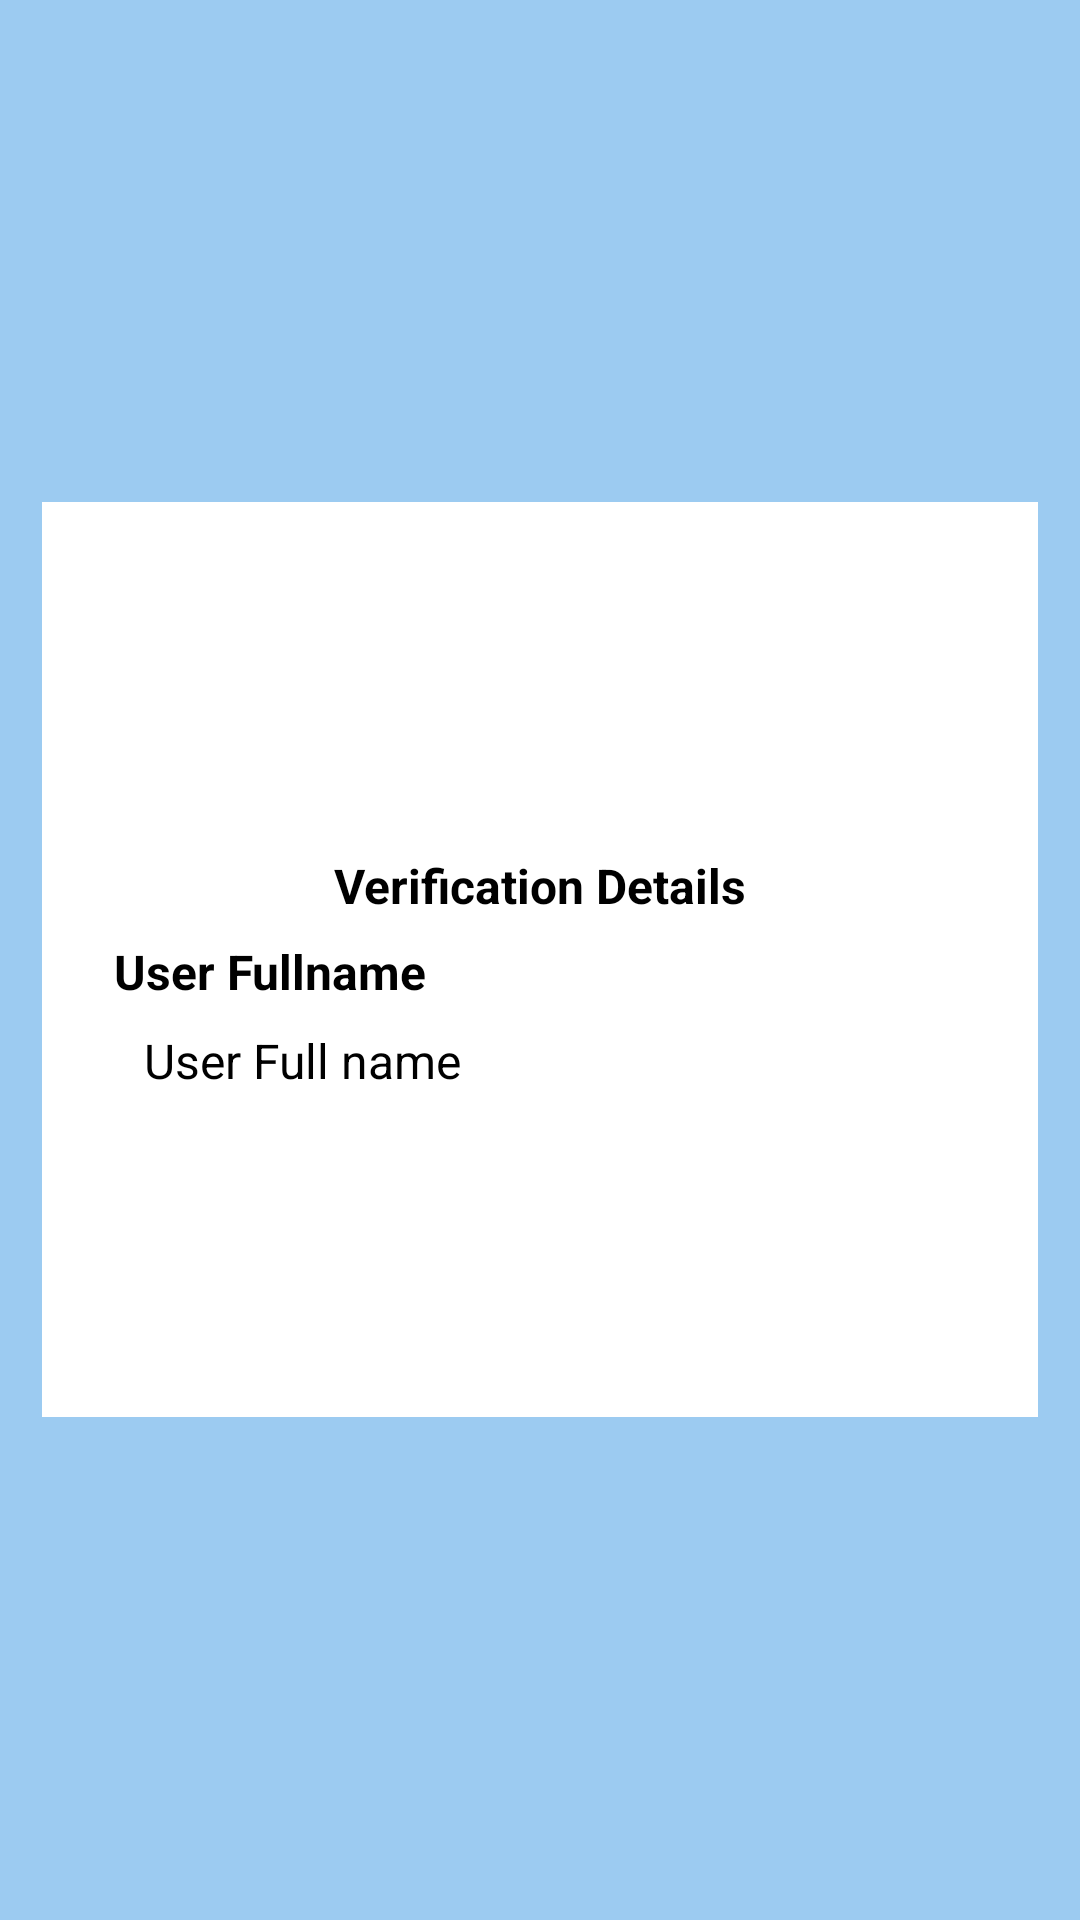

The Android layout XML behind this screen, and the referenced resources:
<!-- AndroidManifest.xml: application theme Theme.Design.NoActionBar -->
<!-- res/layout/activity_verification.xml -->
<?xml version="1.0" encoding="utf-8"?>
<RelativeLayout
    xmlns:android="http://schemas.android.com/apk/res/android"
    xmlns:app="http://schemas.android.com/apk/res-auto"
    xmlns:tools="http://schemas.android.com/tools"
    android:layout_width="match_parent"
    android:background="@color/top"
    android:layout_height="match_parent"
    tools:context=".Activity.verificationActivity">


    <RelativeLayout
        android:layout_width="wrap_content"
        android:layout_height="wrap_content"
        android:layout_centerInParent="true"
        android:layout_marginRight="14dp"
        android:layout_marginLeft="14dp"
        android:background="@color/white">

        <ScrollView
            android:layout_width="match_parent"
            android:layout_height="wrap_content">

            <RelativeLayout
                android:layout_width="wrap_content"
                android:layout_height="wrap_content"
                android:layout_marginTop="100dp"
                android:elevation="10dp"
                android:layout_marginLeft="20dp"
                android:layout_marginRight="20dp"
                android:gravity="center">




                <TextView
                    android:id="@+id/email_text"
                    android:layout_width="wrap_content"
                    android:layout_height="wrap_content"
                    android:text="Verification Details"
                    android:textSize="16sp"
                    android:layout_below="@+id/change_category_logo"
                    android:textStyle="bold"
                    android:layout_centerHorizontal="true"
                    android:layout_marginTop="17dp"
                    android:textColor="@android:color/black"
                    android:layout_marginLeft="4dp">

                </TextView>

                <TextView
                    android:id="@+id/email_text_text"
                    android:layout_width="wrap_content"
                    android:layout_height="wrap_content"
                    android:text="User Fullname"
                    android:layout_below="@+id/email_text"
                    android:textSize="16sp"
                    android:textStyle="bold"
                    android:layout_marginTop="7dp"
                    android:textColor="@android:color/black"
                    android:layout_marginLeft="4dp">

                </TextView>

                <EditText
                    android:id="@+id/verificationname"
                    android:layout_width="match_parent"
                    android:layout_height="wrap_content"
                    android:layout_below="@+id/email_text_text"
                    android:hint="  User Full name"
                    android:textColorHint="@android:color/black"
                    android:textSize="16sp"
                    android:textColor="@android:color/black"
                    android:background="@drawable/ic_rectangle_loginbtn"
                    android:layout_marginLeft="6dp"
                    android:layout_marginRight="6dp"
                    android:layout_marginTop="8dp">

                </EditText>




                <Button
                    android:id="@+id/postuser"
                    android:layout_width="match_parent"
                    android:layout_height="wrap_content"
                    android:layout_below="@+id/verificationname"
                    android:text="Verify User"
                    android:textAllCaps="false"
                    android:textSize="16sp"
                    android:background="@drawable/ic_rectangle_loginblue"
                    android:layout_marginLeft="10dp"
                    android:layout_marginRight="10dp"
                    android:layout_marginTop="30dp"
                    android:layout_marginBottom="30dp">

                </Button>




            </RelativeLayout>
        </ScrollView>
    </RelativeLayout>



</RelativeLayout>
<!-- resources referenced by this layout -->
<resources>
  <color name="top">#9CCBF1</color>
  <color name="white">#fff</color>
</resources>
